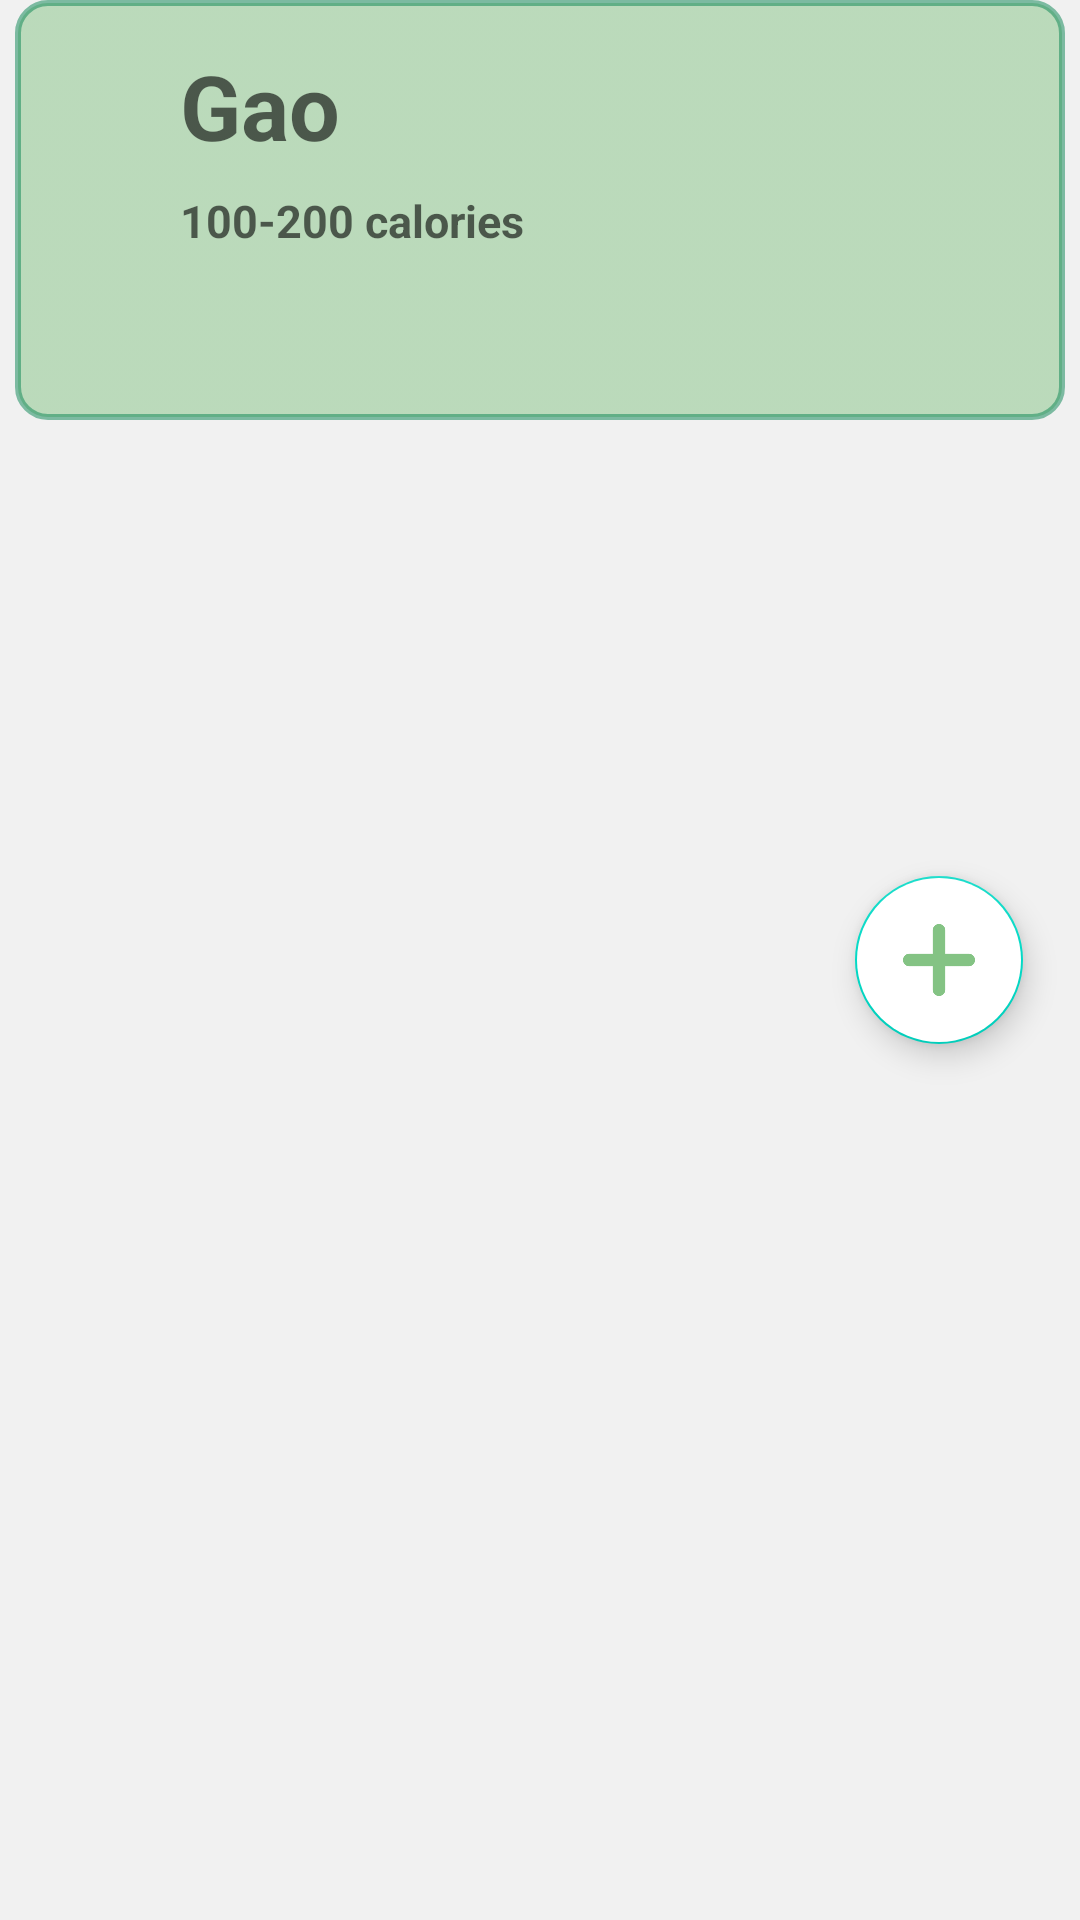

This screen was rendered from an Android layout file. Write that file and the resources it references.
<!-- AndroidManifest.xml: application theme AppTheme.NoActionBar -->
<!-- res/layout/test.xml -->
<?xml version="1.0" encoding="utf-8" ?>
<RelativeLayout xmlns:android="http://schemas.android.com/apk/res/android"
    xmlns:app="http://schemas.android.com/apk/res-auto"
    android:layout_width="match_parent"
    android:layout_height="110dp"
    android:background="#F1F1F1"
    >

    <ImageView
        android:layout_width="match_parent"
        android:layout_height="140dp"
        android:layout_marginStart="5dp"
        android:layout_marginEnd="5dp"
        android:alpha="0.5"
        android:src="@drawable/border2"/>


    <RelativeLayout
        android:layout_width="wrap_content"
        android:layout_height="wrap_content">

        <com.google.android.material.floatingactionbutton.FloatingActionButton
            android:id="@+id/foodOptionsButton"
            android:layout_width="wrap_content"
            android:layout_height="wrap_content"
            android:layout_alignParentTop="true"
            android:layout_alignParentEnd="true"
            android:layout_alignParentBottom="true"
            android:layout_centerVertical="true"
            android:layout_marginEnd="19dp"
            android:backgroundTint="#fff"
            android:clickable="true"
            android:src="@drawable/plus"
            app:tint="#84C384" />

    </RelativeLayout>
    <TextView
        android:id="@+id/textViewFoodName"
        android:layout_width="wrap_content"
        android:layout_height="wrap_content"
        android:layout_alignParentTop="true"
        android:layout_marginStart="60dp"
        android:layout_marginTop="15dp"
        android:layout_marginBottom="6dp"
        android:hint="Gao"
        android:textSize="30dp"
        android:textStyle="bold" />

    <TextView
        android:id="@+id/textViewCalories"
        android:layout_width="wrap_content"
        android:layout_height="wrap_content"
        android:layout_below="@+id/textViewFoodName"
        android:layout_marginStart="60dp"
        android:layout_marginTop="2dp"
        android:layout_marginBottom="1dp"
        android:textColor="#84C384"
        android:textStyle="bold"
        android:hint="100-200 calories"
        android:textSize="15sp" />

</RelativeLayout>
<!-- resources referenced by this layout -->
<resources>
  <!-- drawable border2 (drawable-v24) -->
  <?xml version="1.0" encoding="utf-8"?>
  <selector xmlns:android="http://schemas.android.com/apk/res/android">
      <item>
          <shape android:shape="rectangle">
              <solid android:color="#D7D6D7" />
              <corners android:radius="10dp" />
              <stroke android:color="@color/darkgreen" android:width="2dp" />
              <gradient android:endColor="#84C384" android:startColor="#84C384"/>
          </shape>
      </item>
  </selector>
  <!-- drawable plus: png bitmap (drawable-v24, 2348 bytes) -->
  <style name="AppTheme.NoActionBar">
          <item name="windowActionBar">false</item>
          <item name="windowNoTitle">true</item>
      </style>
  <color name="darkgreen">#078251</color>
</resources>
